The GitHub repository Kyoeun33/yawm1 contains a labelled image folder "eyes" with 2 categories: closed, open. Examples follow, each with its label.

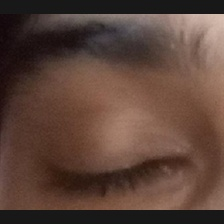
Label: closed

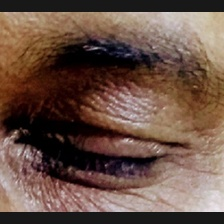
Label: closed

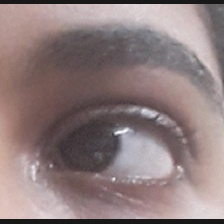
Label: open

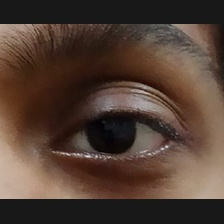
Label: open

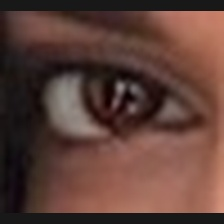
Label: open

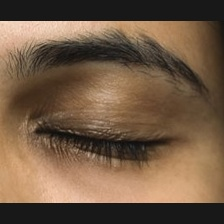
Label: closed
